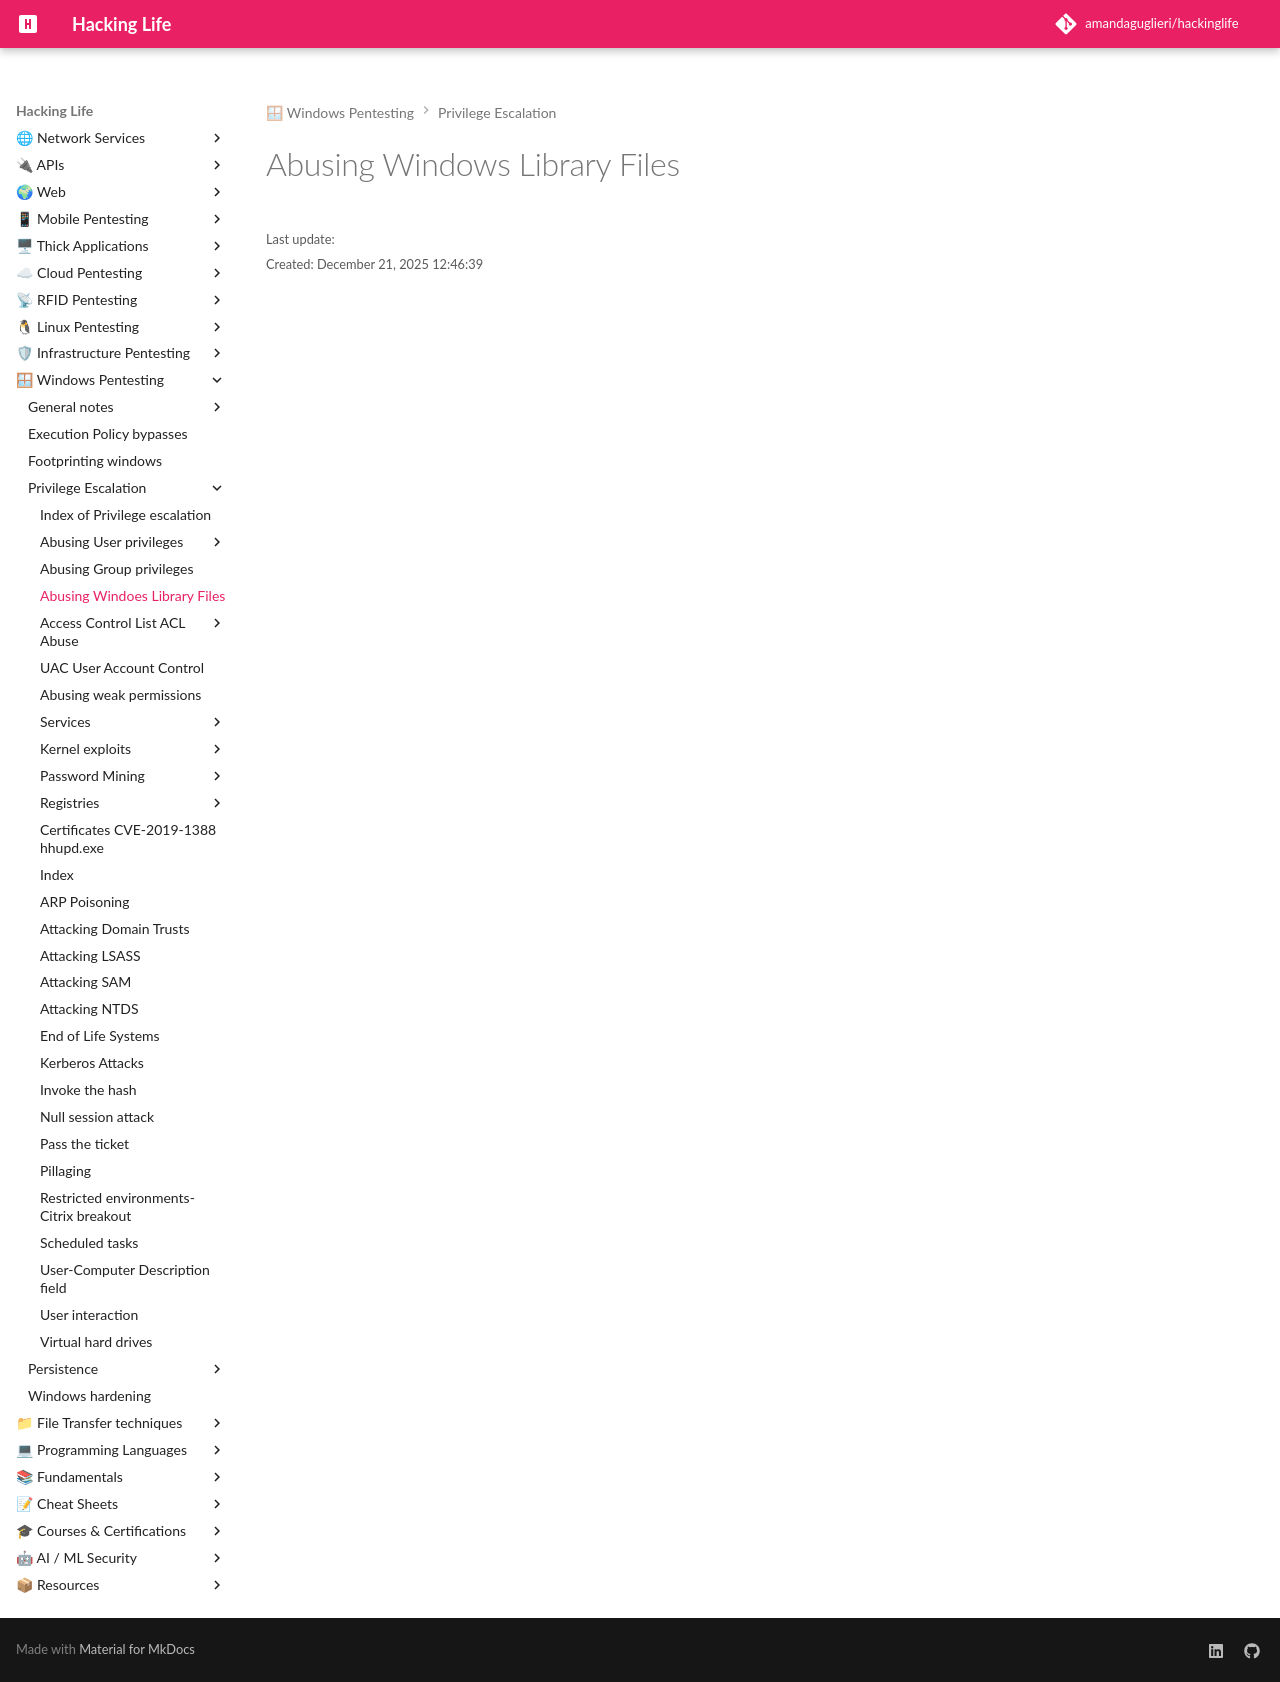

repository: amandaguglieri/hackinglife · page: abusing-windows-library-files/index.html · generator: mkdocs




# Abusing Windows Library Files 
